Run: headless pygame with SDL's dummy video driver; simulated clock (each Clock.tick advances the game by its frame time, no real sleeping); random seed 0; keys injected as events and as key.get_pressed() state; no mouse input.
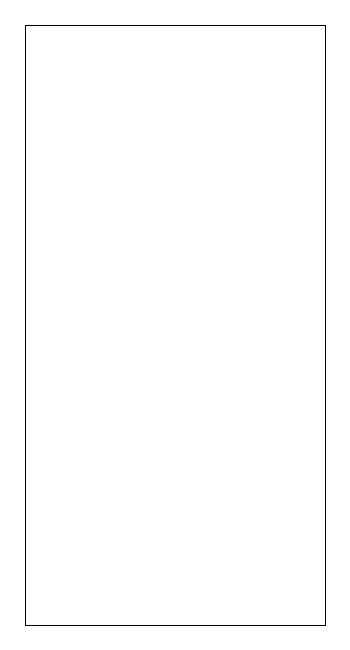
Frame 1 of 4 · flips 1–60 · no input
Frame 2 of 4 · flips 61–180 · tapped SPACE, RETURN · held RIGHT (→), D · screen unchanged from frame 1, image omitted
Frame 3 of 4 · flips 181–300 · held DOWN (↓), S · screen unchanged from frame 2, image omitted
Frame 4 of 4 · flips 301–420 · held LEFT (←), A, UP (↑), W · screen unchanged from frame 3, image omitted

The pygame program that drew these frames:

# Version 0.0: Start by creating the initial 10x20 board

import pygame
from pygame.locals import *
import time
import random

pygame.init()

screen = pygame.display.set_mode(size = [350,650])

running = True

while running:
    screen.fill((255,255,255))
    pygame.draw.lines(screen, (0,0,0), True, [(25,25),(325,25),(325,625),(25,625)])
    
    for event in pygame.event.get():
        if event.type == QUIT:
            running = False
            
    pygame.display.flip()
    
pygame.quit()
